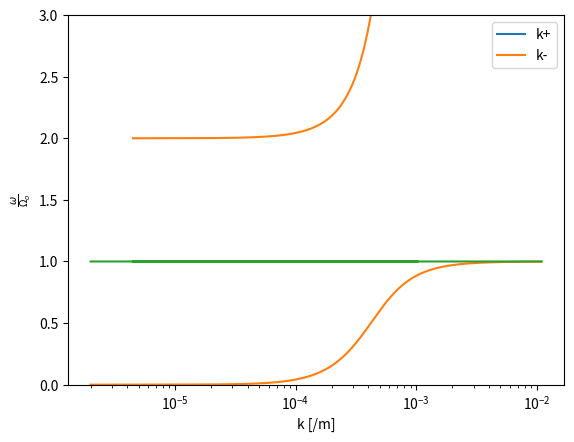

Python code for this plot:
import numpy as np
import matplotlib
import matplotlib.pyplot as plt


n = 1e+11
q = 1.6e-19
eps = 8.9e-12
me = 9.1e-31
mo = 2.7e-26
mp = 1.7e-27
B = 1e-5
c = 3e+8

pi_e = (n*q**2/(eps*me))**0.5
pi_o = (n*q**2/(eps*mo))**0.5
pi_p = (n*q**2/(eps*mp))**0.5
omega_e = q*B/me
omega_o = q*B/mo
omega_p = q*B/mp

w = np.arange(0, 10*omega_o, 0.001*omega_o) + 0.001

Xe = (pi_e/w)**2
Xo = (pi_o/w)**2
Xp = (pi_p/w)**2
Ye = omega_e/w
Yo = omega_o/w
Yp = omega_p/w

R = 1 - Xe/(1 + Ye) - Xo/(1 + Yo)
""" R = 1 - Xe/(1 + Ye) - Xp/(1 + Yp) """
L = 1 - Xe/(1 - Ye) - Xo/(1 - Yo)
""" L = 1 - Xe/(1 - Ye) - Xp/(1 - Yp) """

S = (R + L)*0.5
D = (R - L)*0.5
P = 1 - Xe - Xo

theta = 0

A = S*(np.sin(theta))**2 + P*(np.cos(theta))**2
B = R*L*(np.sin(theta))**2 + P*S*(1+(np.cos(theta))**2)
C = P*R*L
F = (B**2 - 4*A*C)**0.5

n1 = 1 - 2*(A - B + C)/(2*A - B + F)
n2 = 1 - 2*(A - B + C)/(2*A - B - F)

for i in range(w.size):
    if n1[i] < 0:
        n1[i] = np.nan
    if n2[i] < 0:
        n2[i] = np.nan
  
k1 = w/c*n1**0.5
k2 = w/c*n2**0.5

w2_cutoff = (- (omega_e - omega_o) + ((omega_e - omega_o)**2 + 4*(1 + omega_o/omega_e)*pi_e**2)**0.5)/2

plt.figure()
plt.plot(k1, w/omega_o, label="k+")
plt.plot(k2, w/omega_o, label="k-")
plt.plot(k2, np.ones(k2.size))
plt.plot(k2, w2_cutoff/omega_o*np.ones(k2.size))
plt.xscale('log')
plt.xlabel('k [/m]')
plt.ylabel(r'$\frac{\omega}{\Omega_o}$')
plt.ylim(0, 3.)
plt.legend()
plt.show()

print()